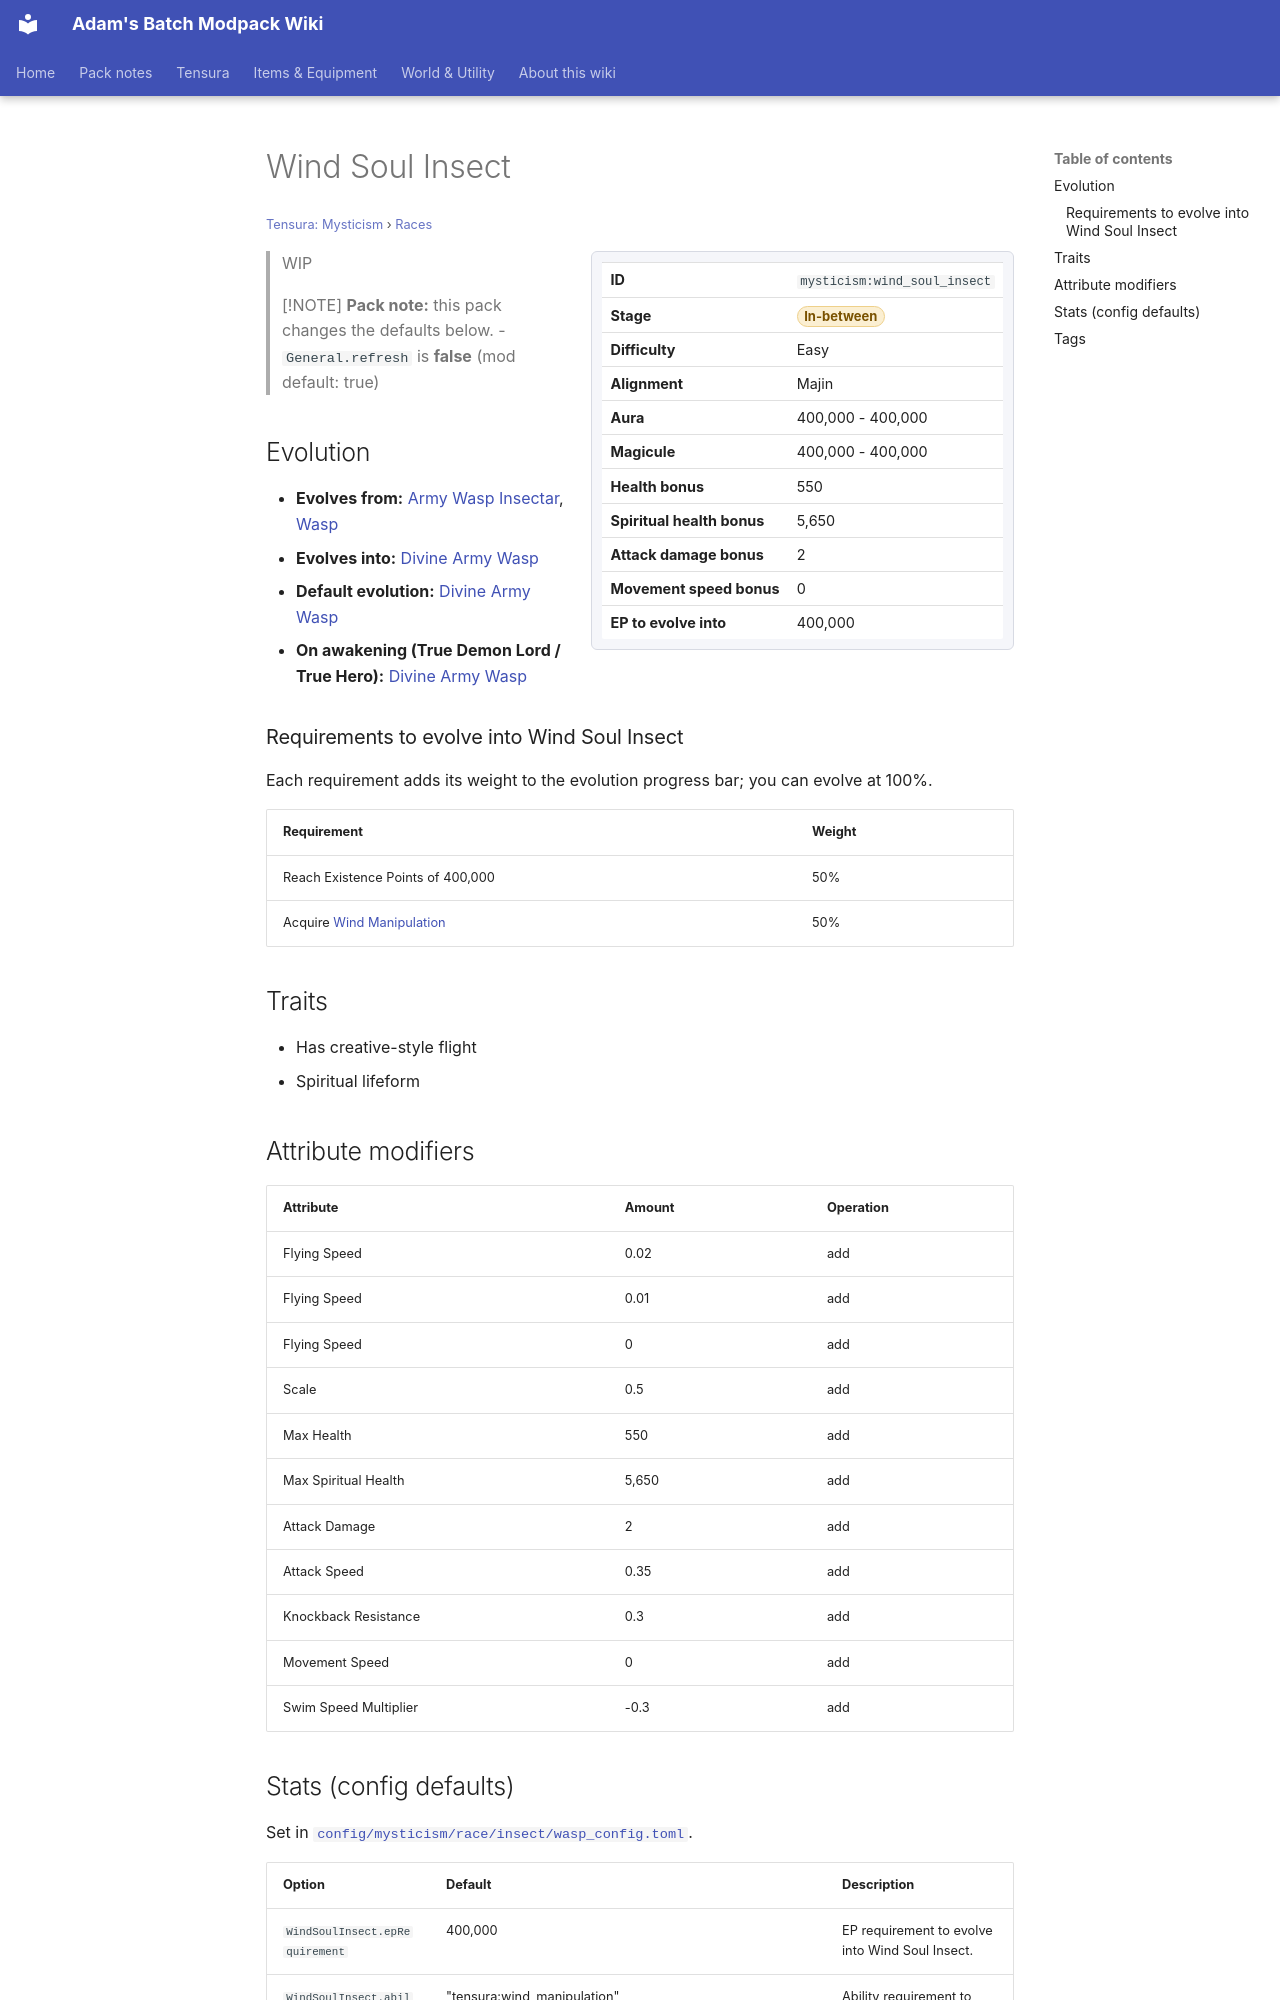

repository: Proteus-Nell/Adams-Batch-MC-Modpack-Wiki · page: tensura-mysticism/races/wind-soul-insect/index.html · generator: mkdocs

# Wind Soul Insect

<small>[Tensura: Mysticism](../index.md) &rsaquo; [Races](index.md)</small>

<div class="infobox" markdown>

| | |
|---|---|
| **ID** | `mysticism:wind_soul_insect` |
| **Stage** | <span class="stage stage-in-between">In-between</span> |
| **Difficulty** | Easy |
| **Alignment** | Majin |
| **Aura** | 400,000 - 400,000 |
| **Magicule** | 400,000 - 400,000 |
| **Health bonus** | 550 |
| **Spiritual health bonus** | 5,650 |
| **Attack damage bonus** | 2 |
| **Movement speed bonus** | 0 |
| **EP to evolve into** | 400,000 |

</div>

> WIP

> [!NOTE]
> **Pack note:** this pack changes the defaults below.
> - `General.refresh` is **false** (mod default: true)

## Evolution

- **Evolves from:** [Army Wasp Insectar](army-wasp-insectar.md), [Wasp](wasp.md)
- **Evolves into:** [Divine Army Wasp](divine-army-wasp.md)
- **Default evolution:** [Divine Army Wasp](divine-army-wasp.md)
- **On awakening (True Demon Lord / True Hero):** [Divine Army Wasp](divine-army-wasp.md)

### Requirements to evolve into Wind Soul Insect

Each requirement adds its weight to the evolution progress bar; you can evolve at 100%.

| Requirement | Weight |
|---|---|
| Reach Existence Points of 400,000 | 50% |
| Acquire [Wind Manipulation](../../tensura-reincarnated/abilities/extra-skills/wind-manipulation.md) | 50% |

## Traits

- Has creative-style flight
- Spiritual lifeform

## Attribute modifiers

| Attribute | Amount | Operation |
|---|---|---|
| Flying Speed | 0.02 | add |
| Flying Speed | 0.01 | add |
| Flying Speed | 0 | add |
| Scale | 0.5 | add |
| Max Health | 550 | add |
| Max Spiritual Health | 5,650 | add |
| Attack Damage | 2 | add |
| Attack Speed | 0.35 | add |
| Knockback Resistance | 0.3 | add |
| Movement Speed | 0 | add |
| Swim Speed Multiplier | -0.3 | add |
